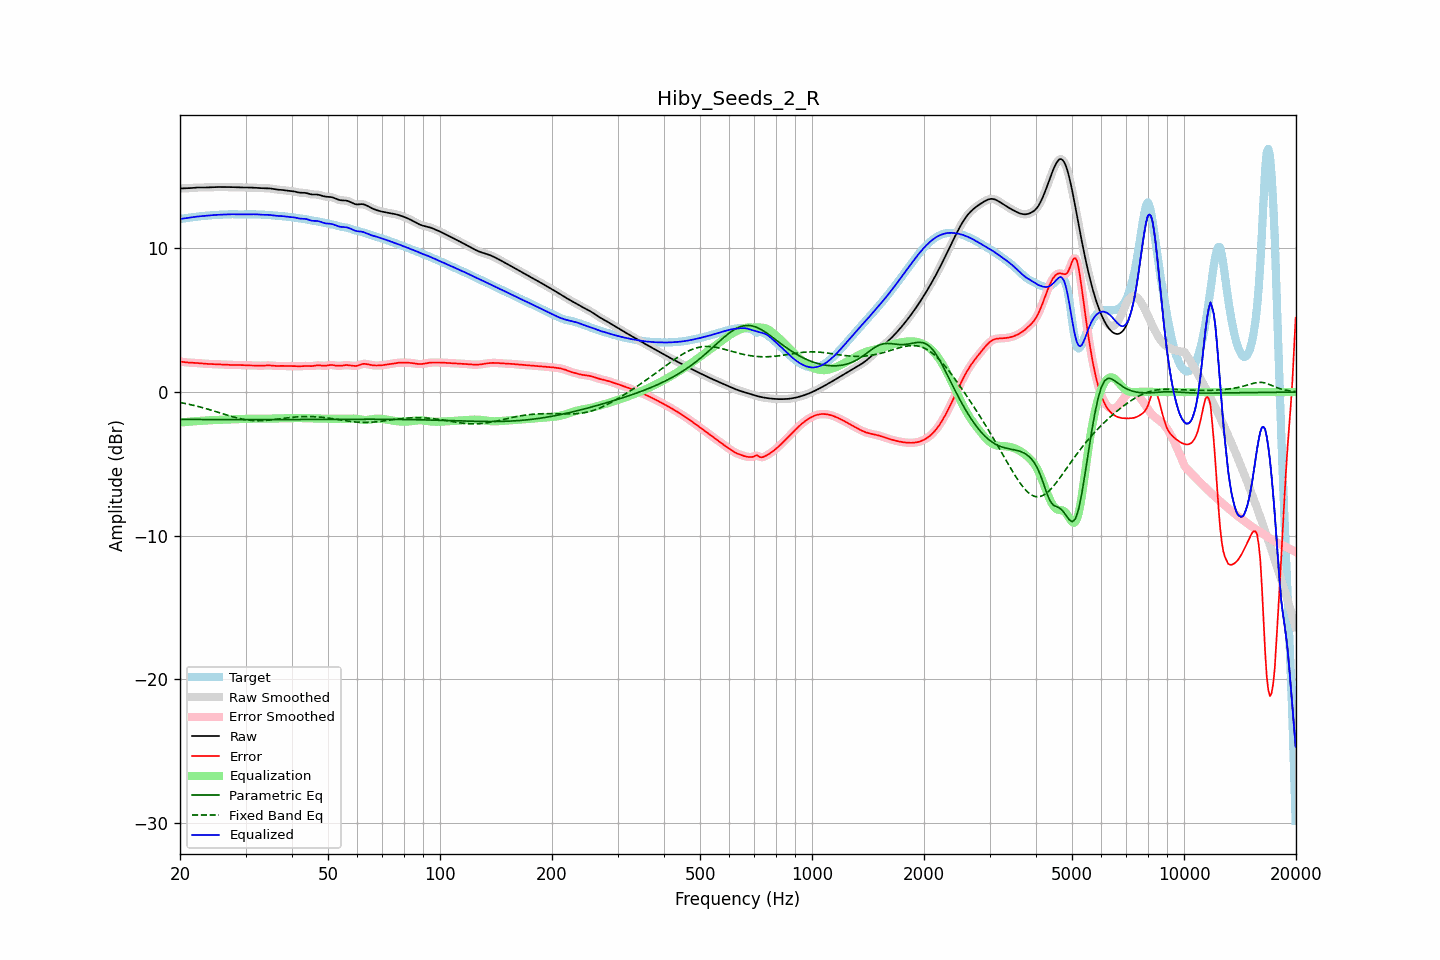

The table this chart was drawn from, first rows:
frequency, raw, error, smoothed, error_smoothed, equalization, parametric_eq, fixed_band_eq, equalized_raw, equalized_smoothed, target
20.00, 14.17, 2.12, 14.17, 2.13, -2.12, -1.90, -0.72, 12.05, 12.05, 12.05
20.20, 14.17, 2.11, 14.17, 2.11, -2.11, -1.90, -0.74, 12.07, 12.07, 12.06
20.40, 14.18, 2.10, 14.18, 2.09, -2.10, -1.90, -0.77, 12.08, 12.08, 12.08
20.61, 14.18, 2.08, 14.18, 2.08, -2.08, -1.90, -0.79, 12.09, 12.09, 12.10
20.81, 14.18, 2.07, 14.18, 2.07, -2.07, -1.90, -0.81, 12.11, 12.11, 12.11
21.02, 14.19, 2.06, 14.19, 2.06, -2.06, -1.90, -0.83, 12.12, 12.12, 12.13
21.23, 14.19, 2.05, 14.19, 2.05, -2.05, -1.90, -0.86, 12.14, 12.14, 12.14
21.44, 14.20, 2.04, 14.20, 2.04, -2.05, -1.90, -0.88, 12.16, 12.16, 12.16
21.66, 14.21, 2.04, 14.21, 2.04, -2.04, -1.90, -0.91, 12.17, 12.17, 12.17
21.87, 14.22, 2.03, 14.22, 2.03, -2.03, -1.90, -0.94, 12.19, 12.19, 12.19
22.09, 14.23, 2.03, 14.23, 2.03, -2.02, -1.91, -0.96, 12.21, 12.21, 12.20
22.31, 14.24, 2.02, 14.24, 2.02, -2.02, -1.91, -0.99, 12.22, 12.22, 12.22
22.54, 14.24, 2.01, 14.24, 2.01, -2.01, -1.91, -1.02, 12.23, 12.23, 12.23
22.76, 14.24, 2.00, 14.24, 2.00, -2.00, -1.91, -1.05, 12.24, 12.24, 12.24
22.99, 14.24, 1.99, 14.24, 1.99, -1.99, -1.91, -1.08, 12.25, 12.25, 12.25
23.22, 14.24, 1.98, 14.24, 1.98, -1.98, -1.91, -1.11, 12.26, 12.26, 12.26
23.45, 14.24, 1.97, 14.24, 1.97, -1.97, -1.91, -1.14, 12.27, 12.27, 12.27
23.69, 14.24, 1.96, 14.24, 1.96, -1.97, -1.91, -1.18, 12.28, 12.28, 12.28
23.92, 14.25, 1.96, 14.25, 1.96, -1.96, -1.91, -1.21, 12.29, 12.29, 12.29
24.16, 14.26, 1.96, 14.26, 1.96, -1.96, -1.91, -1.24, 12.30, 12.30, 12.30
24.40, 14.26, 1.95, 14.26, 1.95, -1.95, -1.91, -1.28, 12.31, 12.31, 12.31
24.65, 14.27, 1.95, 14.27, 1.95, -1.95, -1.91, -1.31, 12.32, 12.32, 12.32
24.89, 14.27, 1.94, 14.27, 1.94, -1.94, -1.91, -1.35, 12.33, 12.33, 12.33
25.14, 14.27, 1.94, 14.27, 1.94, -1.94, -1.91, -1.38, 12.34, 12.34, 12.34
25.39, 14.27, 1.93, 14.27, 1.93, -1.93, -1.91, -1.42, 12.34, 12.34, 12.34
25.65, 14.27, 1.93, 14.27, 1.93, -1.93, -1.91, -1.45, 12.34, 12.34, 12.34
25.91, 14.27, 1.92, 14.27, 1.92, -1.92, -1.92, -1.49, 12.35, 12.35, 12.35
26.16, 14.27, 1.92, 14.27, 1.92, -1.92, -1.92, -1.52, 12.35, 12.35, 12.35
26.43, 14.27, 1.91, 14.27, 1.91, -1.91, -1.92, -1.56, 12.36, 12.36, 12.36
26.69, 14.27, 1.91, 14.27, 1.90, -1.90, -1.92, -1.59, 12.36, 12.36, 12.36
26.96, 14.27, 1.90, 14.27, 1.90, -1.90, -1.92, -1.63, 12.37, 12.37, 12.37
27.23, 14.27, 1.89, 14.27, 1.89, -1.89, -1.92, -1.66, 12.37, 12.37, 12.38
27.50, 14.27, 1.89, 14.27, 1.89, -1.89, -1.92, -1.69, 12.38, 12.38, 12.38
27.77, 14.26, 1.88, 14.26, 1.88, -1.89, -1.92, -1.72, 12.38, 12.38, 12.38
28.05, 14.26, 1.88, 14.26, 1.88, -1.88, -1.92, -1.76, 12.38, 12.38, 12.38
28.33, 14.26, 1.88, 14.26, 1.88, -1.88, -1.92, -1.78, 12.37, 12.37, 12.37
28.62, 14.25, 1.88, 14.25, 1.88, -1.88, -1.92, -1.81, 12.37, 12.37, 12.37
28.90, 14.25, 1.88, 14.25, 1.88, -1.88, -1.92, -1.84, 12.37, 12.37, 12.36
29.19, 14.24, 1.88, 14.24, 1.88, -1.88, -1.92, -1.86, 12.37, 12.37, 12.36
29.48, 14.24, 1.88, 14.24, 1.88, -1.87, -1.92, -1.89, 12.37, 12.37, 12.36
29.78, 14.24, 1.87, 14.24, 1.87, -1.87, -1.92, -1.91, 12.37, 12.37, 12.37
30.08, 14.24, 1.87, 14.24, 1.87, -1.87, -1.92, -1.93, 12.37, 12.37, 12.38
30.38, 14.24, 1.86, 14.24, 1.86, -1.86, -1.92, -1.94, 12.38, 12.37, 12.38
30.68, 14.24, 1.86, 14.24, 1.86, -1.86, -1.92, -1.96, 12.38, 12.38, 12.38
30.99, 14.23, 1.85, 14.23, 1.85, -1.86, -1.92, -1.97, 12.38, 12.38, 12.38
31.30, 14.23, 1.85, 14.23, 1.85, -1.85, -1.92, -1.98, 12.38, 12.38, 12.38
31.61, 14.22, 1.85, 14.22, 1.85, -1.85, -1.92, -1.99, 12.38, 12.38, 12.37
31.93, 14.22, 1.85, 14.22, 1.85, -1.85, -1.92, -1.99, 12.37, 12.37, 12.37
32.24, 14.21, 1.85, 14.21, 1.84, -1.84, -1.92, -1.99, 12.37, 12.37, 12.37
32.57, 14.20, 1.84, 14.20, 1.84, -1.84, -1.92, -1.99, 12.36, 12.36, 12.36
32.89, 14.20, 1.84, 14.20, 1.84, -1.84, -1.92, -1.99, 12.35, 12.35, 12.36
33.22, 14.19, 1.84, 14.19, 1.84, -1.85, -1.92, -1.99, 12.34, 12.34, 12.35
33.55, 14.19, 1.84, 14.19, 1.84, -1.85, -1.92, -1.98, 12.34, 12.34, 12.35
33.89, 14.19, 1.85, 14.19, 1.85, -1.85, -1.92, -1.97, 12.34, 12.34, 12.34
34.23, 14.19, 1.86, 14.19, 1.86, -1.85, -1.92, -1.97, 12.34, 12.34, 12.33
34.57, 14.18, 1.86, 14.18, 1.86, -1.85, -1.92, -1.96, 12.33, 12.33, 12.32
34.92, 14.17, 1.86, 14.17, 1.86, -1.85, -1.92, -1.94, 12.33, 12.32, 12.32
35.27, 14.16, 1.85, 14.16, 1.85, -1.84, -1.91, -1.93, 12.31, 12.31, 12.31
35.62, 14.14, 1.84, 14.14, 1.84, -1.84, -1.91, -1.92, 12.30, 12.30, 12.30
35.97, 14.11, 1.82, 14.12, 1.83, -1.83, -1.91, -1.90, 12.28, 12.28, 12.29
... 635 more rows
